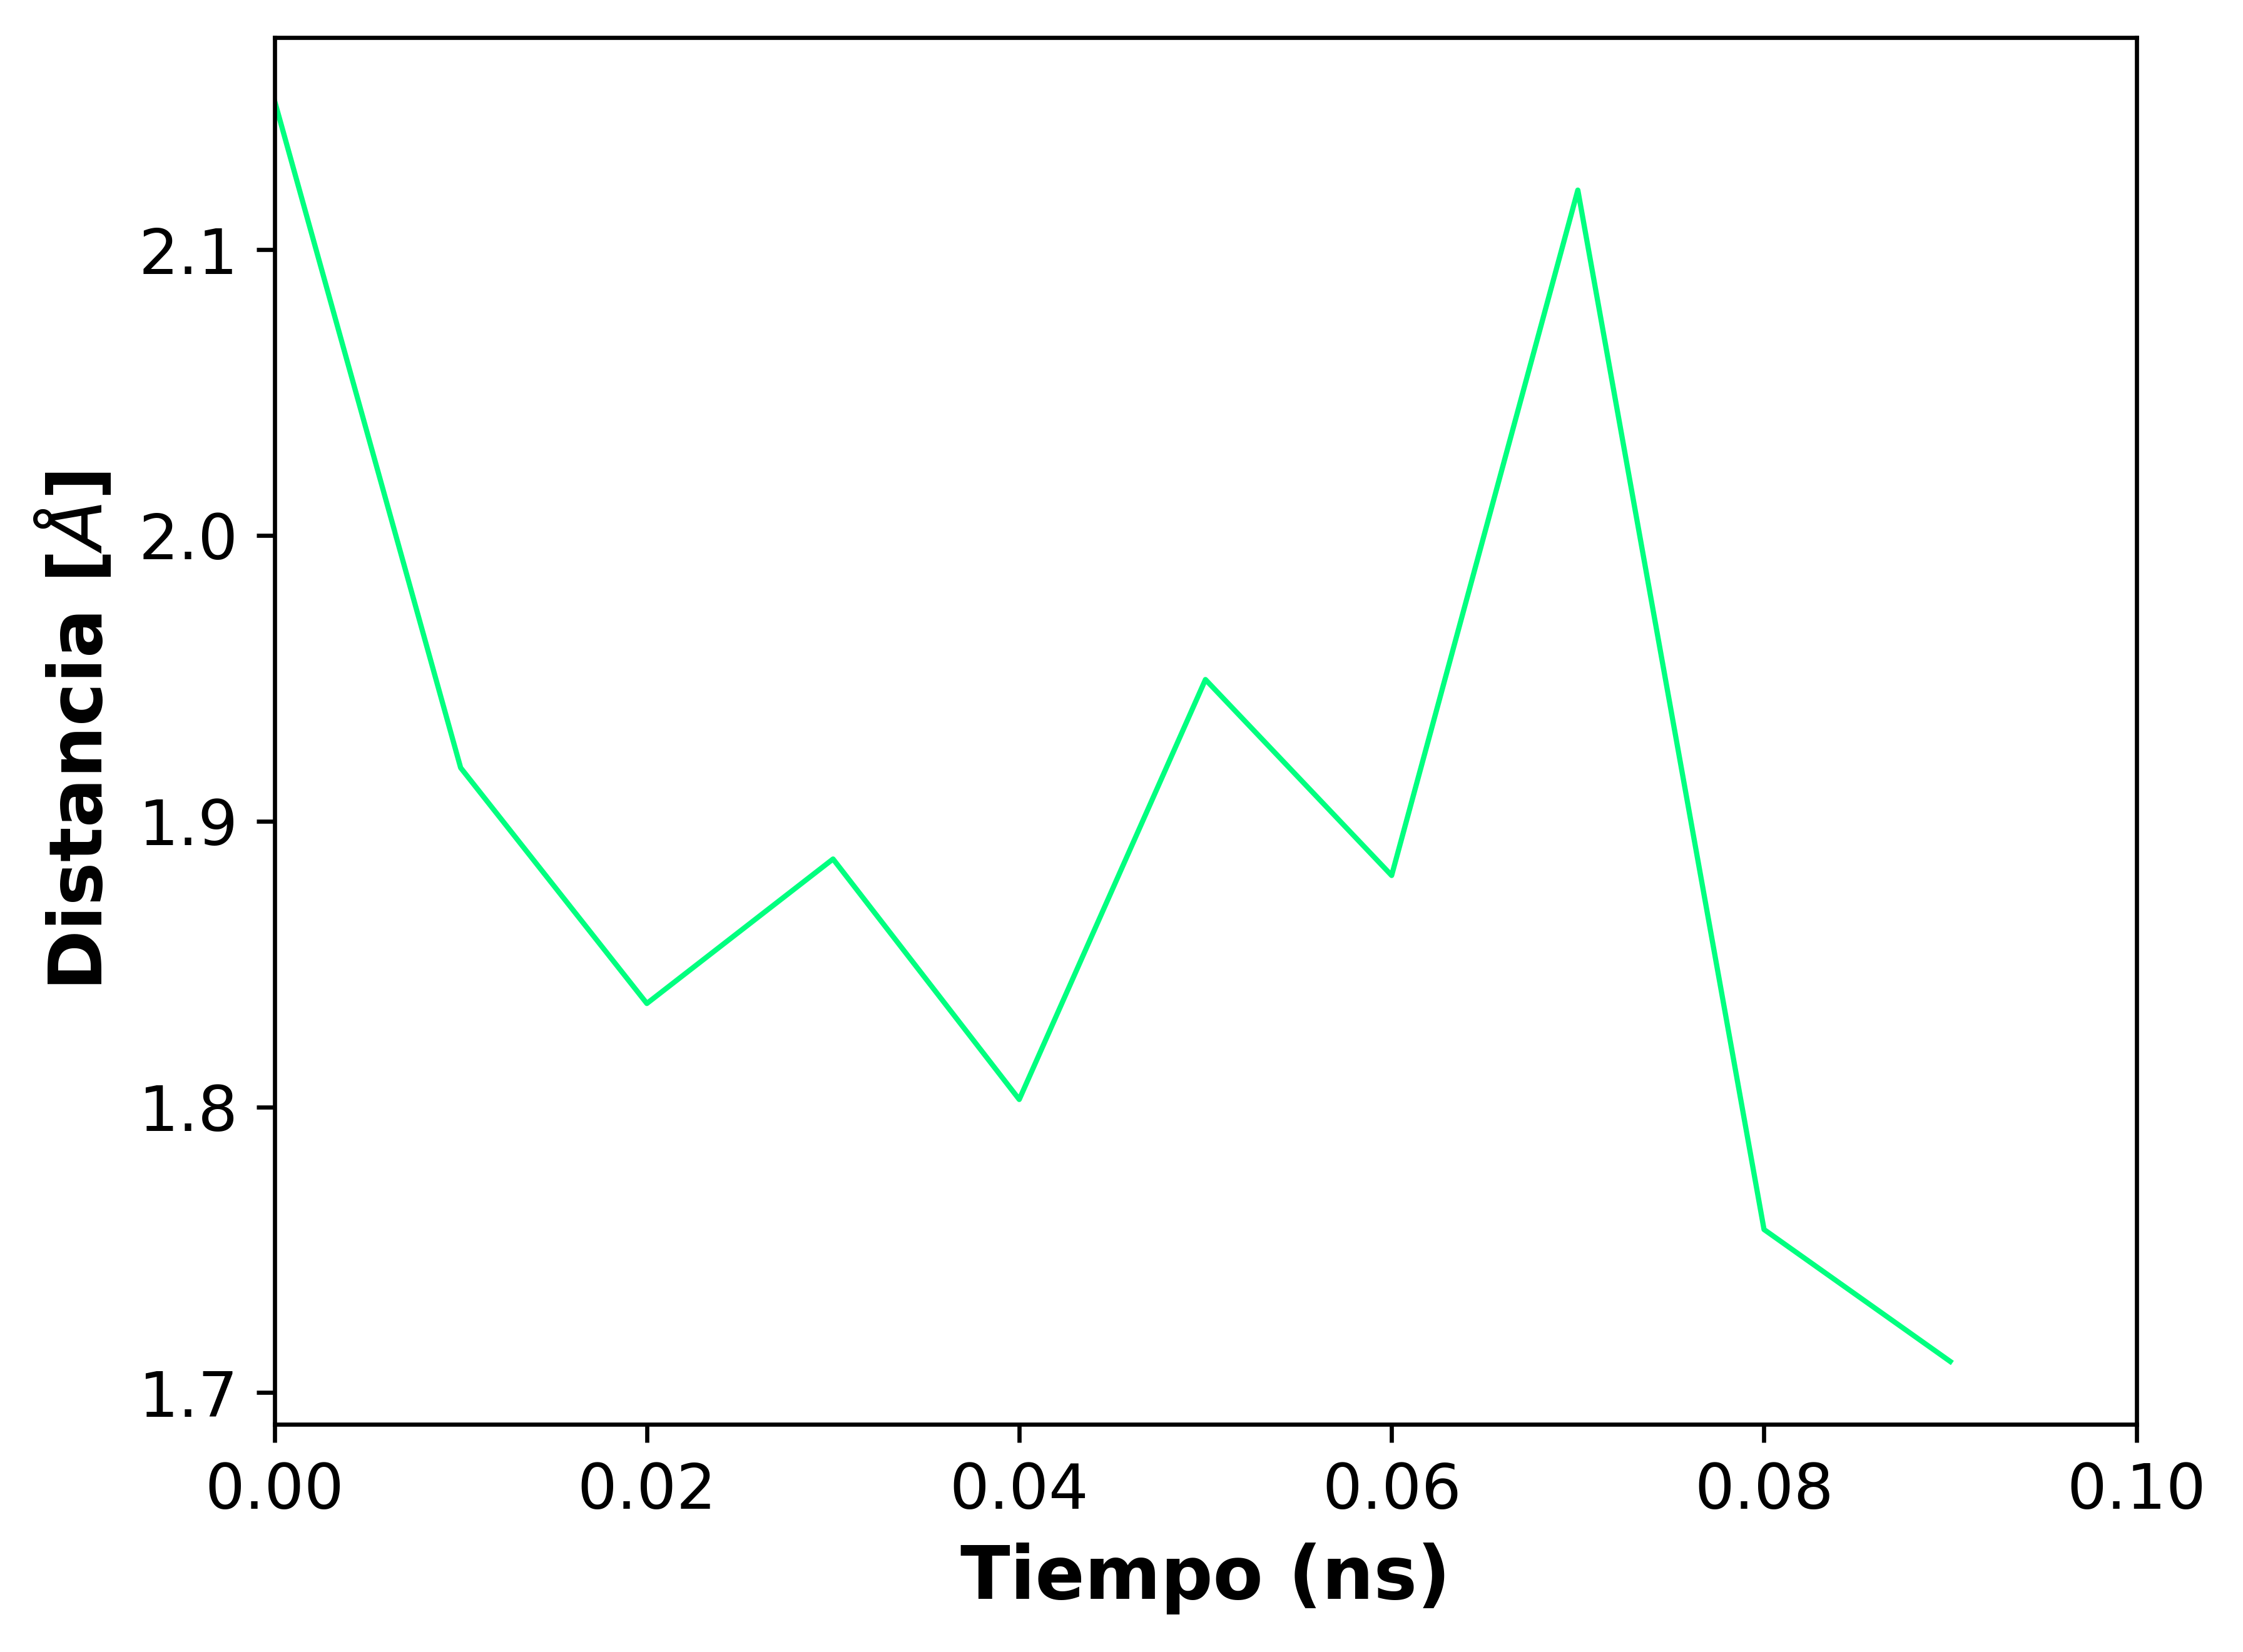

The table this chart was drawn from, first rows:
, 0
0, 2.152
1, 1.919
2, 1.836
3, 1.887
4, 1.803
5, 1.95
6, 1.881
7, 2.121
8, 1.757
9, 1.711
